Run: headless pygame with SDL's dummy video driver; simulated clock (each Clock.tick advances the game by its frame time, no real sleeping); random seed 0; keys injected as events and as key.get_pressed() state; no mouse input.
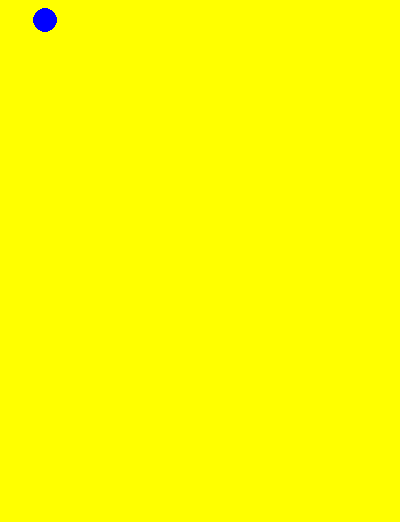
Frame 1 of 4 · flips 1–60 · no input
Frame 2 of 4 · flips 61–180 · tapped SPACE, RETURN · held RIGHT (→), D · screen unchanged from frame 1, image omitted
Frame 3 of 4 · flips 181–300 · held DOWN (↓), S · screen unchanged from frame 2, image omitted
Frame 4 of 4 · flips 301–420 · held LEFT (←), A, UP (↑), W · screen unchanged from frame 3, image omitted

The pygame program that drew these frames:

import pygame
pygame.init()
screen=pygame.display.set_mode((400,522))
class Ball():
    def __init__(self,color,xposition,yposition,radius,width):
        self.color=color
        self.xposition=xposition
        self.yposition=yposition
        self.radius=radius
        self.width=width

    def display(self):
        print(self.color,self.xposition,self.yposition,self.radius,self.width)
    def draw(self):
        pygame.draw.circle(screen,self.color,(self.xposition,self.yposition),self.radius,self.width)


ball1=Ball("blue",45,20,12,0)
ball1.display()
while True:
    screen.fill("yellow")
    for event in pygame.event.get():
        if event.type==pygame.QUIT:
            pygame.quit()
    ball1.draw()
    pygame.display.update()





        
